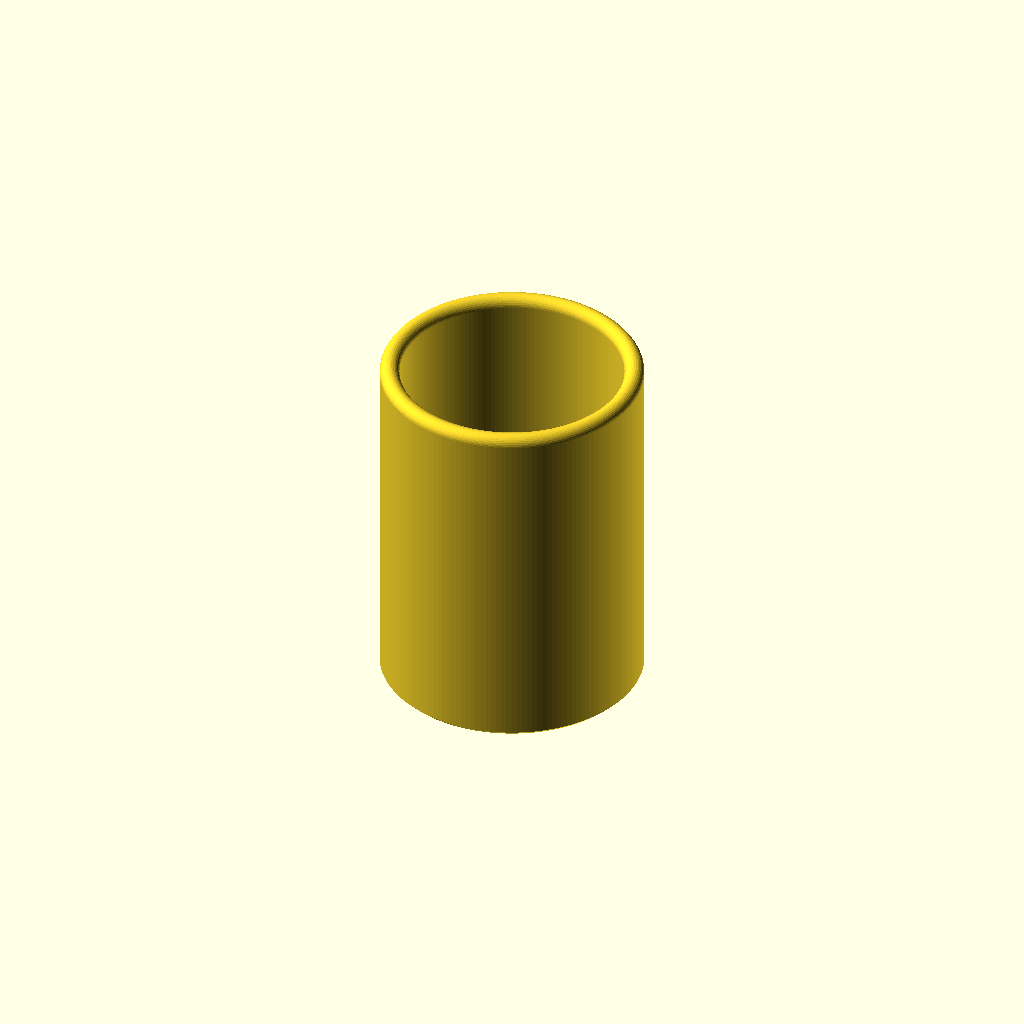
Cell 1 — every parameter at its default value.
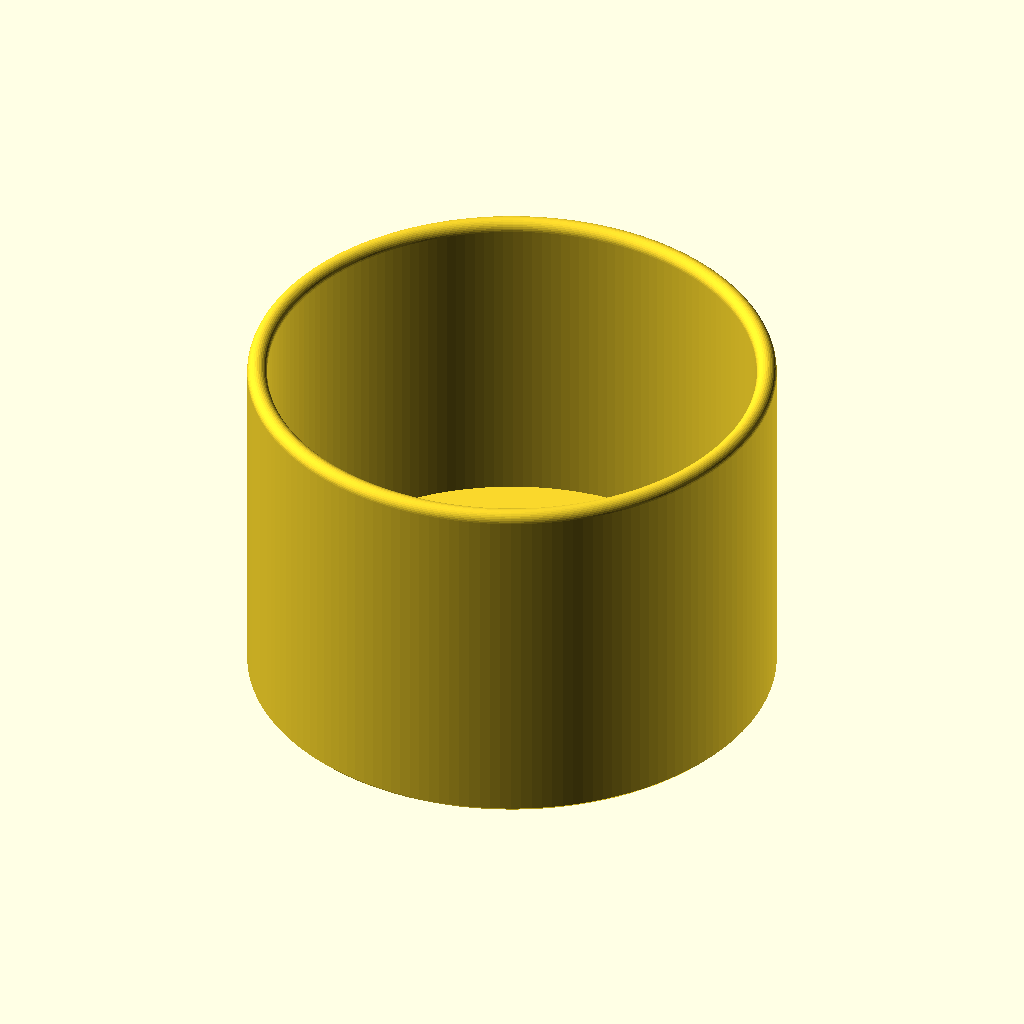
Cell 2: the same model with D = 79.2.
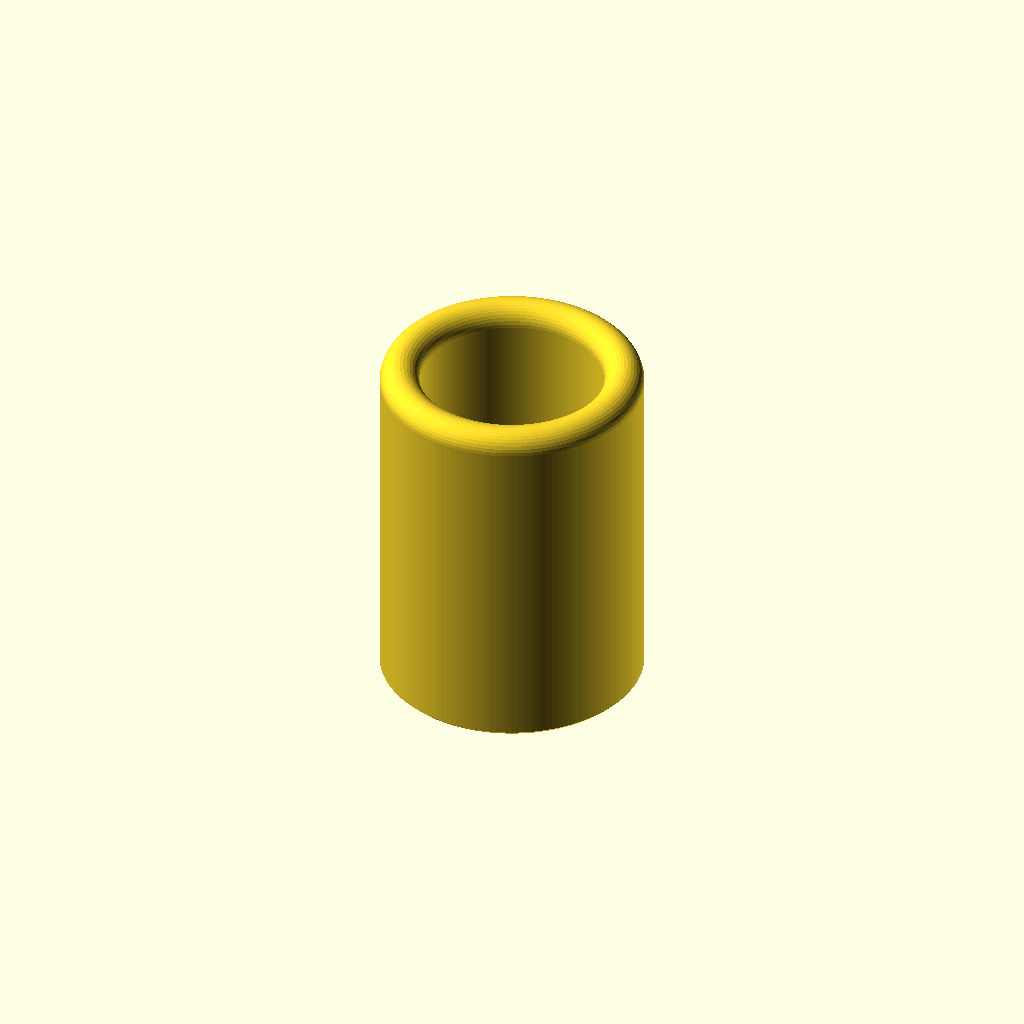
Cell 3 — wall set to 6, the other parameters unchanged.
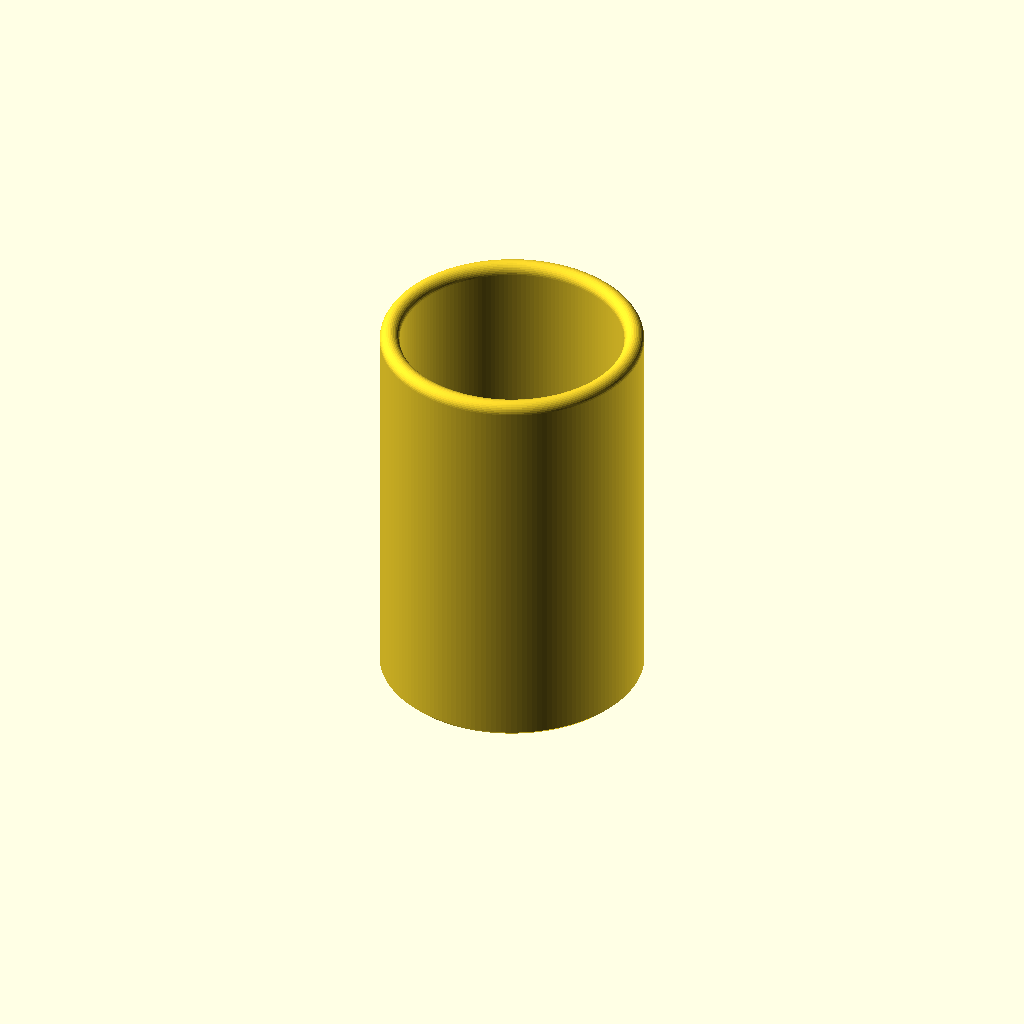
Cell 4: the same model with base_t = 12.
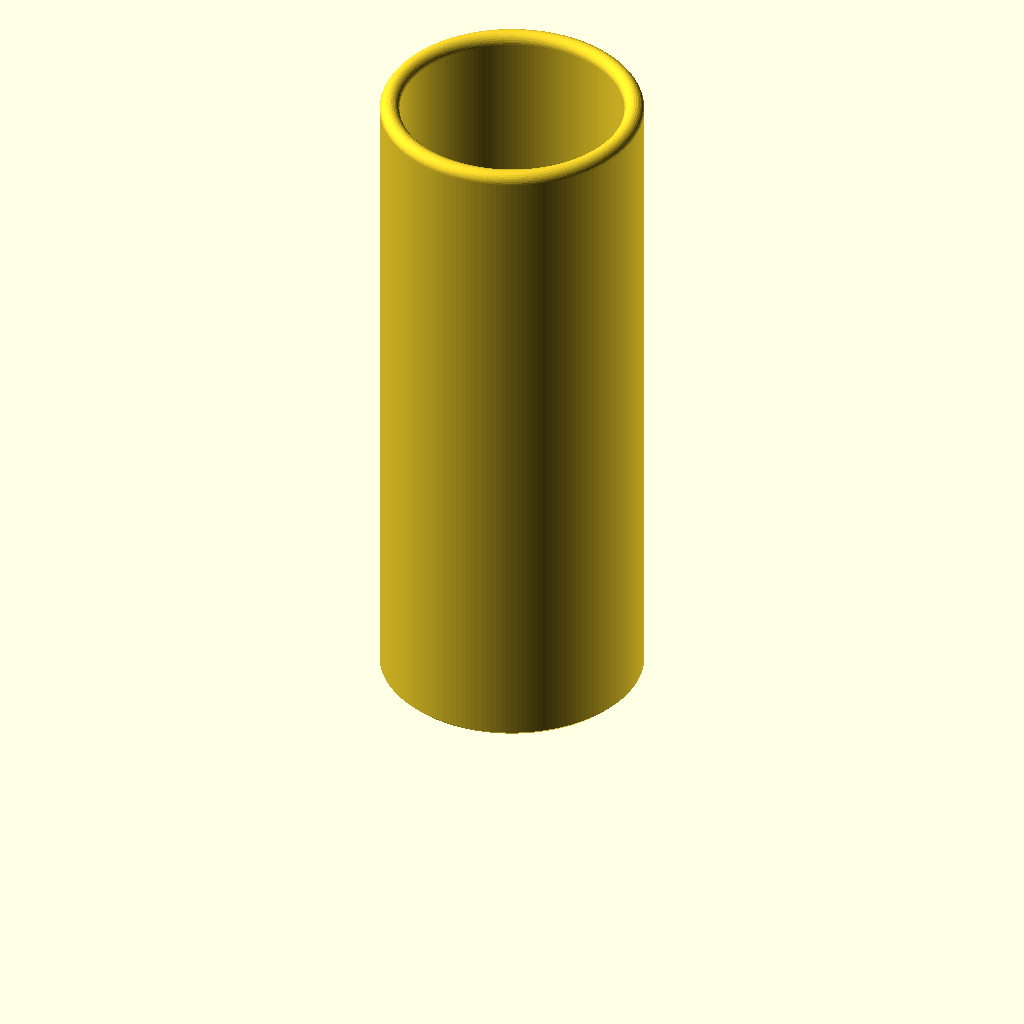
Cell 5: the same model with cav_h = 96.
One fixed orthographic camera (rotation 55°, 0°, 25°; colour scheme Cornfield) for every cell.
The OpenSCAD source (designs/canister/canister_cup.scad):
// Canister cup (Russ): one-piece, solid-walled shot cup, like a shotgun wad cup.
// Russ found the 3-petal canister looked flimsy; this is the one-piece version.
//
// How it works: fill it from the open front with shot, push the thin lid in on
// top of the shot. Firing presses the shot back against the solid base, so it
// can't leak. Out of the barrel, air slows the light cup (~40 g) while the heavy
// shot keeps going: the shot pushes the loose lid out and leaves the cup within
// the first few feet, then spreads as it flies. The empty cup trails behind.
//
// Payload: any shot or small balls. Steel 3/8 in. balls, lead buckshot or
// birdshot. Full to the lid is ~40 cm^3 of space: ~160 g of steel balls, but
// ~280 g of lead (too heavy; fill lead about 2/3 full, ~180 g, then the lid).
//
// Parts: cup (part = "cup", prints base down) and lid (part = "lid", prints flat).
// Supports off, 100% infill. Every downward face is 50 deg or steeper.

$fn = 160;
part     = "cup";       // "cup", "lid", "loaded" (preview cutaway)
D        = 39.6;        // Russ: 39.6 for everything (barrel ~40.1 mm)
wall     = 3.0;
base_t   = 6.0;         // solid base the wad pushes on
cav_h    = 48.0;        // cavity depth (open front)
lip_r    = wall / 2;    // fully rounded front edge (no thin lip to chip)
lid_t    = 1.6;
lid_clr  = 0.15;        // lid slides in snugly but pops out easily
bot_ch   = 0.6;         // small chamfer on the outer bottom edge (no elephant-foot flare)

R  = D / 2; ri = R - wall;
H  = base_t + cav_h;
echo(str("canister cup: height ", H, " mm, cavity ", 2 * ri, " x ", cav_h, " mm = ",
         round(PI * ri * ri * cav_h / 100) / 10, " cm^3"));

module cup() {
    rotate_extrude() polygon(concat(
        [[0, 0], [R - bot_ch, 0], [R, bot_ch]],
        [for (a = [0 : 10 : 180]) [R - lip_r + lip_r * cos(a), H - lip_r + lip_r * sin(a)]],
        [[ri, H - lip_r], [ri, base_t], [0, base_t]]));
}

module lid() {
    // thin solid disc with chamfered edges (no hole: birdshot would leak through)
    rl = ri - lid_clr;
    rotate_extrude() polygon([[0, 0], [rl - 0.5, 0], [rl, 0.5], [rl, lid_t - 0.5], [rl - 0.5, lid_t], [0, lid_t]]);
}

if (part == "cup") cup();
else if (part == "lid") lid();
else difference() {
    union() {
        cup();
        translate([0, 0, base_t + 30]) lid();
        color("silver") for (L = [0 : 3]) for (a = [0 : 45 : 315]) rotate([0, 0, a + (L % 2) * 22.5])
            translate([ri - 5.1, 0, base_t + 4.8 + L * 7.8]) sphere(d = 9.525, $fn = 24);
    }
    translate([-50, -100, -1]) cube([100, 100, 100]);
}
Customizer parameters (derived from the source; name, type, default, range or options):
part: string, default "cup"
D: number, default 39.6
wall: number, default 3
base_t: number, default 6
cav_h: number, default 48
lid_t: number, default 1.6
lid_clr: number, default 0.15
bot_ch: number, default 0.6
